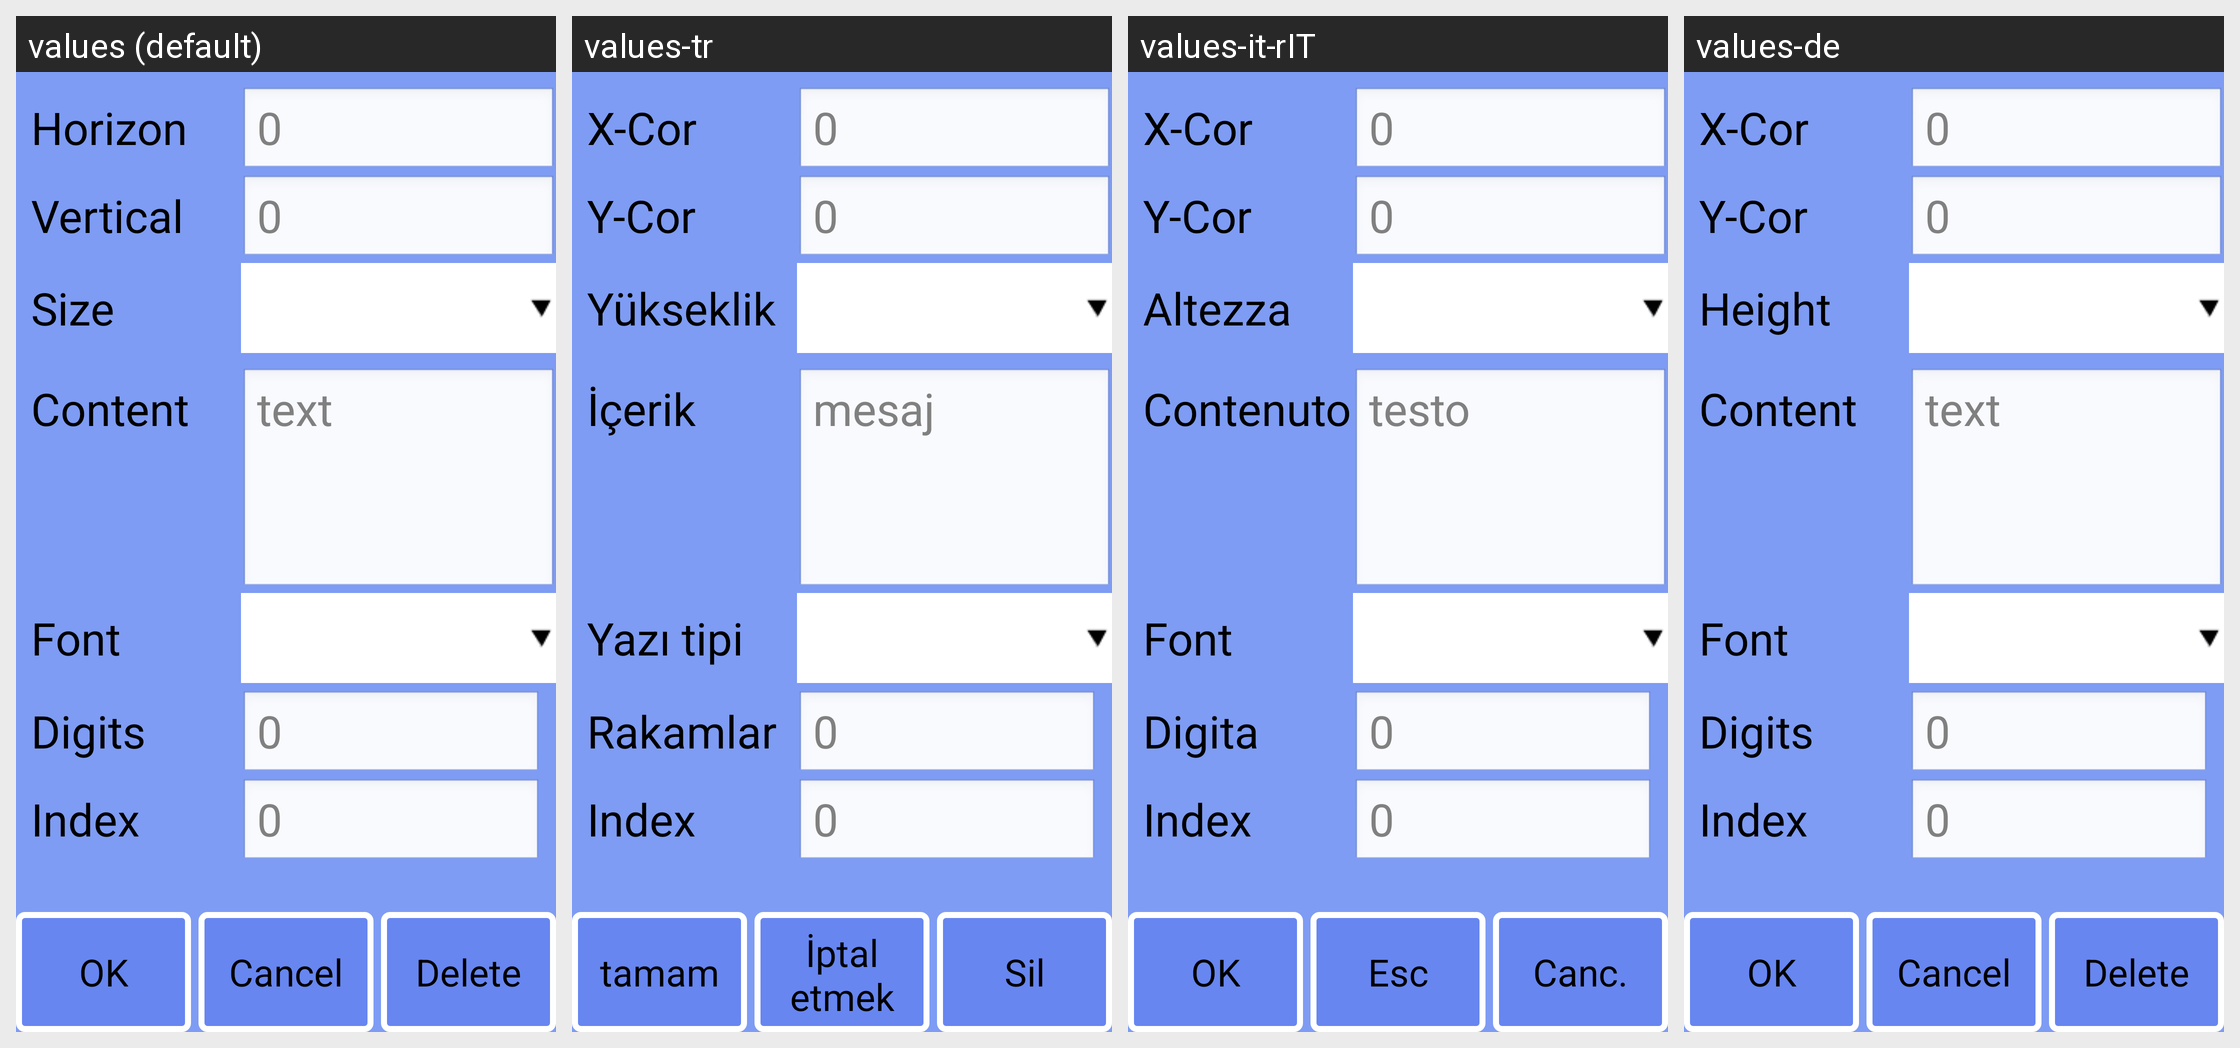

The same Android screen rendered under several of its app's locales, left to right. List the strings drawn on it with the default value and each locale's translation.
Android screen res/layout/obj_info_dynamictext.xml rendered under 4 locales, left to right: values (default), values-tr, values-it-rIT, values-de. Device: Nexus 5 (rendered at 1080×1920; each locale shown at half size, 540×960, under a caption strip naming it); theme android:Theme.NoTitleBar.Fullscreen.
Other locales in the repository, not shown: values-cs-rCZ, values-es, values-fr, values-it, values-ja, values-ko, values-pt-rBR, values-pt-rPT, values-ru-rRU, values-zh, values-zh-rCN, values-zh-rTW.
Strings drawn on this screen, with the default value and each locale's value (text and hints the layout hard-codes, and strings that could not be matched under every locale, appear in the picture but are not listed):

strDefault
  values: 0
  values-tr: 0
  values-it-rIT: 0
  values-de: 0

strBits
  values: Digits
  values-tr: Rakamlar
  values-it-rIT: Digita
  values-de: Digits

object_dtindex
  values: Index
  values-tr: Index  [not translated; the default value is used]
  values-it-rIT: Index  [not translated; the default value is used]
  values-de: Index  [not translated; the default value is used]

str_ok
  values: OK
  values-tr: tamam
  values-it-rIT: OK
  values-de: OK

strNativeBtn
  values: Cancel
  values-tr: İptal etmek
  values-it-rIT: Esc
  values-de: Cancel

str_del
  values: Delete
  values-tr: Sil
  values-it-rIT: Canc.
  values-de: Delete

strXcor
  values: Horizon
  values-tr: X-Cor
  values-it-rIT: X-Cor
  values-de: X-Cor

strYcor
  values: Vertical
  values-tr: Y-Cor
  values-it-rIT: Y-Cor
  values-de: Y-Cor

strHigh
  values: Size
  values-tr: Yükseklik
  values-it-rIT: Altezza
  values-de: Height

txtDefault
  values: text
  values-tr: mesaj
  values-it-rIT: testo
  values-de: text

strCnt
  values: Content
  values-tr: İçerik
  values-it-rIT: Contenuto
  values-de: Content

strFont
  values: Font
  values-tr: Yazı tipi
  values-it-rIT: Font
  values-de: Font
